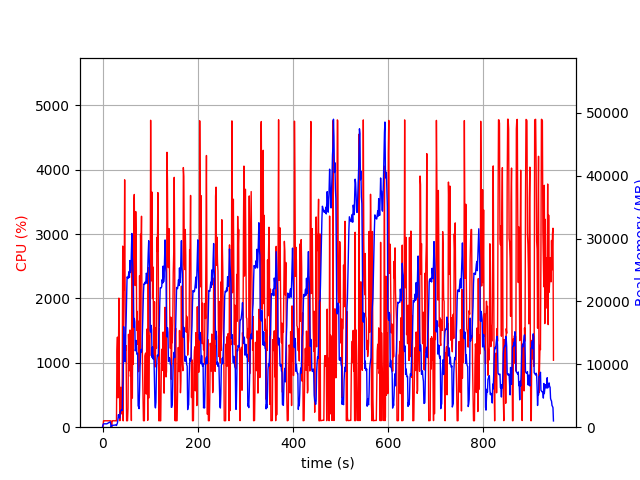

The table this chart was drawn from, first rows:
elapsed_time, nproc, cpu, mem_real, mem_virtual
4.00543212890625e-05, 2, 0.0, 12.54, 1092
1.005, 4, 6.9, 384.8, 4419
2.013, 4, 99.3, 537.2, 4595
3.02, 4, 100.3, 532.4, 4623
4.027, 4, 99.2, 532.5, 4623
5.035, 4, 100.2, 533.4, 4623
6.042, 4, 99.3, 534, 4623
7.05, 4, 99.2, 534, 4623
8.057, 4, 100.0, 529.6, 4623
9.067, 4, 100.1, 537.7, 4623
10.08, 4, 100.0, 583.6, 4671
11.09, 4, 99.0, 634.1, 4727
12.1, 4, 100.1, 677.8, 4791
13.11, 4, 99.1, 725.3, 4877
14.11, 4, 100.0, 770, 4877
15.12, 4, 100.0, 815, 4973
16.14, 4, 100.0, 855.9, 4973
17.15, 4, 99.0, 520.4, 4973
18.16, 2, 81.3, 3.859, 7.395
19.16, 2, 0.0, 254, 4028
20.17, 2, 100.0, 281.9, 4028
21.18, 2, 99.1, 288.8, 4028
22.19, 2, 101.2, 295.7, 4028
23.2, 2, 100.0, 298.5, 4028
24.21, 2, 99.0, 305.3, 4140
25.22, 2, 100.1, 328.9, 4268
26.23, 2, 100.2, 346.8, 4268
27.24, 2, 100.2, 364.6, 4296
28.25, 2, 99.1, 382.4, 4328
29.26, 2, 97.1, 275.1, 4330
30.27, 2, 1182, 474.1, 8403
31.28, 2, 1399, 678.3, 8443
32.29, 2, 456.4, 1201, 9123
33.3, 2, 955.0, 1991, 10413
34.31, 2, 2005, 1682, 11949
35.32, 2, 803.8, 1484, 13149
36.33, 2, 100.1, 1474, 13149
37.34, 2, 551.6, 2499, 15821
38.36, 2, 621.2, 2602, 15821
39.37, 2, 215.1, 2769, 15936
40.38, 2, 207.2, 2775, 15948
41.38, 2, 758.0, 2666, 15951
42.4, 2, 2813, 6356, 23687
43.41, 2, 98.9, 7763, 23687
44.42, 2, 2751, 15973, 28837
45.44, 2, 2129, 12811, 28837
46.45, 2, 3843, 13293, 28837
47.47, 2, 1924, 10401, 28841
48.48, 2, 1196, 14651, 36446
49.48, 2, 1265, 16744, 46686
50.49, 2, 100.2, 20384, 46686
51.5, 2, 101.3, 23887, 46686
52.51, 2, 101.3, 23790, 46686
53.51, 2, 296.7, 23650, 46686
54.52, 2, 1443, 24158, 46686
55.54, 2, 1246, 24722, 46686
56.55, 2, 878.0, 23805, 46686
57.56, 2, 1510, 26502, 46703
58.56, 2, 789.8, 24590, 46710
59.57, 2, 835.6, 24956, 59005
... 878 more rows
